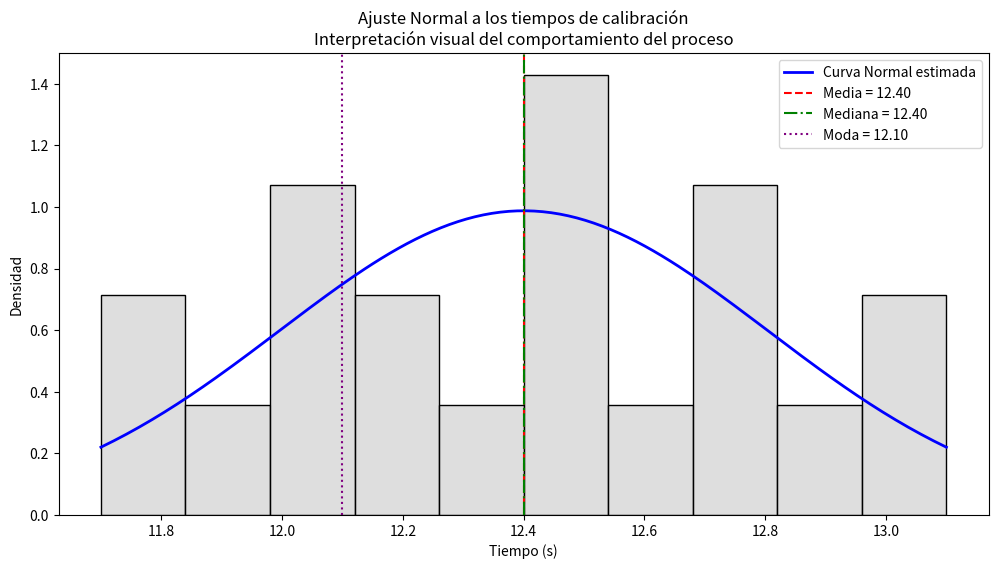

This figure's Python source:
import numpy as np                 # 1: numpy — arrays y utilidades numéricas
import pandas as pd                # 2: pandas — estructuras tabulares (DataFrame)
import seaborn as sns              # 3: seaborn — visualización estadística de alto nivel
import matplotlib.pyplot as plt    # 4: matplotlib — backend de gráficos
from scipy.stats import norm, mode # 5: norm para la PDF Normal; mode para la moda

# 1) Datos: 20 mediciones no agrupadas
data = [                          # 6: lista Python con las 20 observaciones (tiempos en s)
    12.1, 11.7, 12.4, 13.0, 12.8, 11.9, 12.2, 12.5,
    12.7, 12.6, 13.1, 12.9, 11.8, 12.3, 12.4, 12.5,
    12.2, 12.1, 12.0, 12.8
]

df = pd.DataFrame({"tiempo": data})  # 7: convierto la lista en DataFrame con columna "tiempo"

# 2) Cálculos estadísticos
media = df["tiempo"].mean()          # 8: media aritmética (E[X]) — indicador central
mediana = df["tiempo"].median()      # 9: mediana (50%) — robusta frente a outliers

# scipy.stats.mode devuelve un array, tomamos solo el valor
moda_valor = mode(df["tiempo"], keepdims=True).mode[0]  # 10: moda (valor más frecuente)

var_poblacional = df["tiempo"].var(ddof=0)  # 11: varianza poblacional (n en el denominador)
var_muestral = df["tiempo"].var(ddof=1)     # 12: varianza muestral (n-1 en denom — estimador insesgado)

desv_poblacional = df["tiempo"].std(ddof=0) # 13: desviación estándar poblacional
desv_muestral = df["tiempo"].std(ddof=1)    # 14: desviación estándar muestral

# 15-21: impresión de resultados clave en consola para control operativo
print("Media:", media)
print("Mediana:", mediana)
print("Moda:", moda_valor)
print("Varianza poblacional:", var_poblacional)
print("Varianza muestral:", var_muestral)
print("Desv. estándar poblacional:", desv_poblacional)
print("Desv. estándar muestral:", desv_muestral)

#  Gráfico: Ajuste tipo Normal (curva teórica)
plt.figure(figsize=(12, 6))              # 22: tamaño del lienzo — formato apaisado para presentación

# Histograma base
sns.histplot(df["tiempo"], kde=False, color="lightgray", stat="density", bins=10)  # 23:
# - histograma de densidad: muestra la distribución empírica
# - stat="density": normaliza área a 1 para superponer PDF teórica

# Rango de valores
x = np.linspace(min(data), max(data), 200)  # 24: vector x continuo entre min y max con 200 puntos

# Curva normal con parámetros estimados
pdf = norm.pdf(x, media, desv_muestral)     # 25: calculo la PDF normal usando media y desviación muestral
plt.plot(x, pdf, color="blue", linewidth=2, label="Curva Normal estimada")  # 26: dibujo la curva

# Líneas de referencia estadísticas
plt.axvline(media, color="red", linestyle="--", label=f"Media = {media:.2f}")     # 27: media
plt.axvline(mediana, color="green", linestyle="-.", label=f"Mediana = {mediana:.2f}") # 28: mediana
plt.axvline(moda_valor, color="purple", linestyle=":", label=f"Moda = {moda_valor:.2f}") # 29: moda

plt.title("Ajuste Normal a los tiempos de calibración\nInterpretación visual del comportamiento del proceso") # 30
plt.xlabel("Tiempo (s)")                   # 31: etiqueta eje X
plt.ylabel("Densidad")                     # 32: etiqueta eje Y (densidad porque usamos stat='density')
plt.legend()                               # 33: leyenda con líneas de referencia
plt.show()                                 # 34: renderizo gráfica en pantalla
